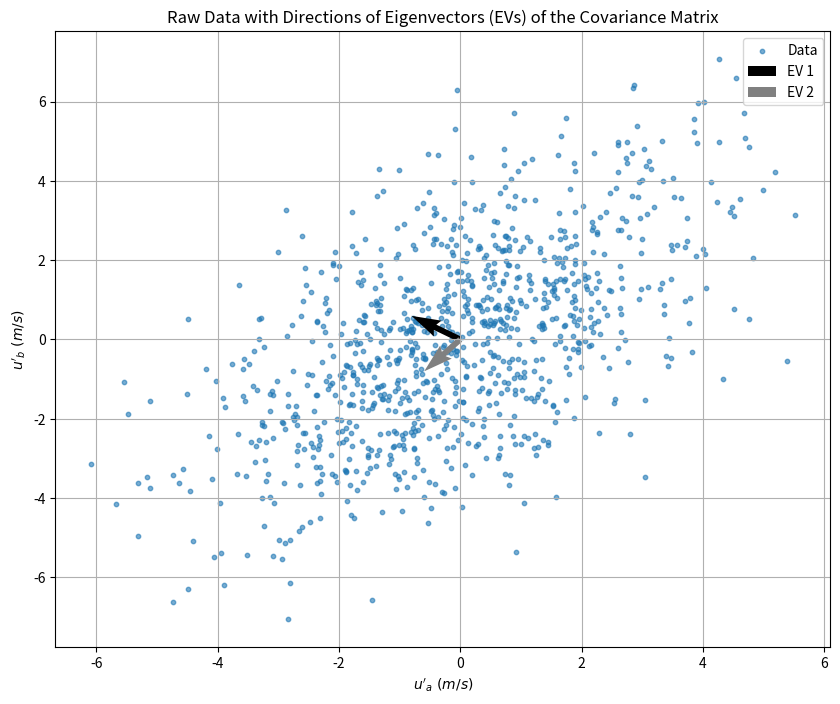
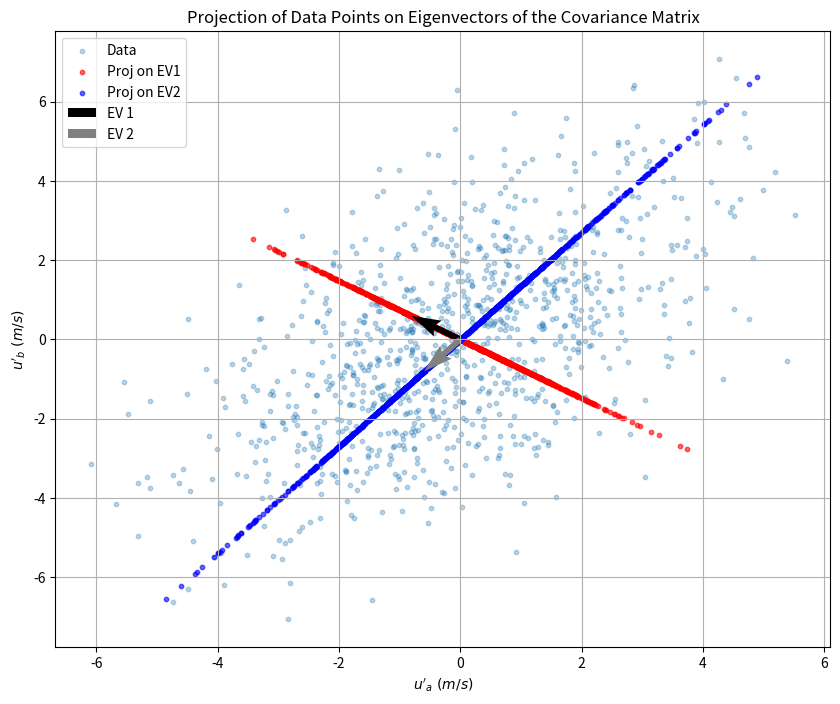

These charts were generated, in order, by the following Python code:
import numpy as np
import matplotlib.pyplot as plt

# Seed for reproducibility
np.random.seed(0)

# Generate synthetic data for the plots
u_prime_a = np.random.normal(0, 2, 1000)
u_prime_b = 0.7 * u_prime_a + np.random.normal(0, 2, 1000)  # Shifted diagonally

# Calculate the covariance matrix and its eigenvalues and eigenvectors
cov_matrix = np.cov(u_prime_a, u_prime_b)
eigenvalues, eigenvectors = np.linalg.eig(cov_matrix)

# Eigenvector directions
ev1 = eigenvectors[:, 0]
ev2 = eigenvectors[:, 1]

# Project data onto eigenvectors
u_proj_ev1 = u_prime_a * ev1[0] + u_prime_b * ev1[1]
u_proj_ev2 = u_prime_a * ev2[0] + u_prime_b * ev2[1]

# Rotate the projections back to the original space for visualization
u_proj_ev1_rot = u_proj_ev1 * ev1[0]
u_proj_ev2_rot = u_proj_ev2 * ev2[1]

# Function to plot the raw data with eigenvectors
def plot_raw_data_with_eigenvectors(u_prime_a, u_prime_b, ev1, ev2):
    plt.figure(figsize=(10, 8))
    plt.scatter(u_prime_a, u_prime_b, s=10, alpha=0.6, label='Data')
    plt.quiver(0, 0, ev1[0], ev1[1], angles='xy', scale_units='xy', scale=1, color='black', label='EV 1')
    plt.quiver(0, 0, ev2[0], ev2[1], angles='xy', scale_units='xy', scale=1, color='gray', linestyle='-', label='EV 2')
    plt.xlabel(r"$u'_a\ (m/s)$")
    plt.ylabel(r"$u'_b\ (m/s)$")
    plt.title("Raw Data with Directions of Eigenvectors (EVs) of the Covariance Matrix")
    plt.legend()
    plt.grid(True)
    plt.show()

# Function to plot projections on the eigenvectors
def plot_projections_on_eigenvectors(u_prime_a, u_prime_b, u_proj_ev1_rot, u_proj_ev2_rot, ev1, ev2):
    plt.figure(figsize=(10, 8))
    plt.scatter(u_prime_a, u_prime_b, s=10, alpha=0.3, label='Data')
    plt.scatter(u_proj_ev1_rot, u_proj_ev1_rot * (ev1[1] / ev1[0]), s=10, alpha=0.6, color='red', label='Proj on EV1')
    plt.scatter(u_proj_ev2_rot * (ev2[0] / ev2[1]), u_proj_ev2_rot, s=10, alpha=0.6, color='blue', label='Proj on EV2')
    plt.quiver(0, 0, ev1[0], ev1[1], angles='xy', scale_units='xy', scale=1, color='black', label='EV 1')
    plt.quiver(0, 0, ev2[0], ev2[1], angles='xy', scale_units='xy', scale=1, color='gray', linestyle='-', label='EV 2')
    plt.xlabel(r"$u'_a\ (m/s)$")
    plt.ylabel(r"$u'_b\ (m/s)$")
    plt.title("Projection of Data Points on Eigenvectors of the Covariance Matrix")
    plt.legend()
    plt.grid(True)
    plt.show()

# Plotting the figures
plot_raw_data_with_eigenvectors(u_prime_a, u_prime_b, ev1, ev2)
plot_projections_on_eigenvectors(u_prime_a, u_prime_b, u_proj_ev1_rot, u_proj_ev2_rot, ev1, ev2)
